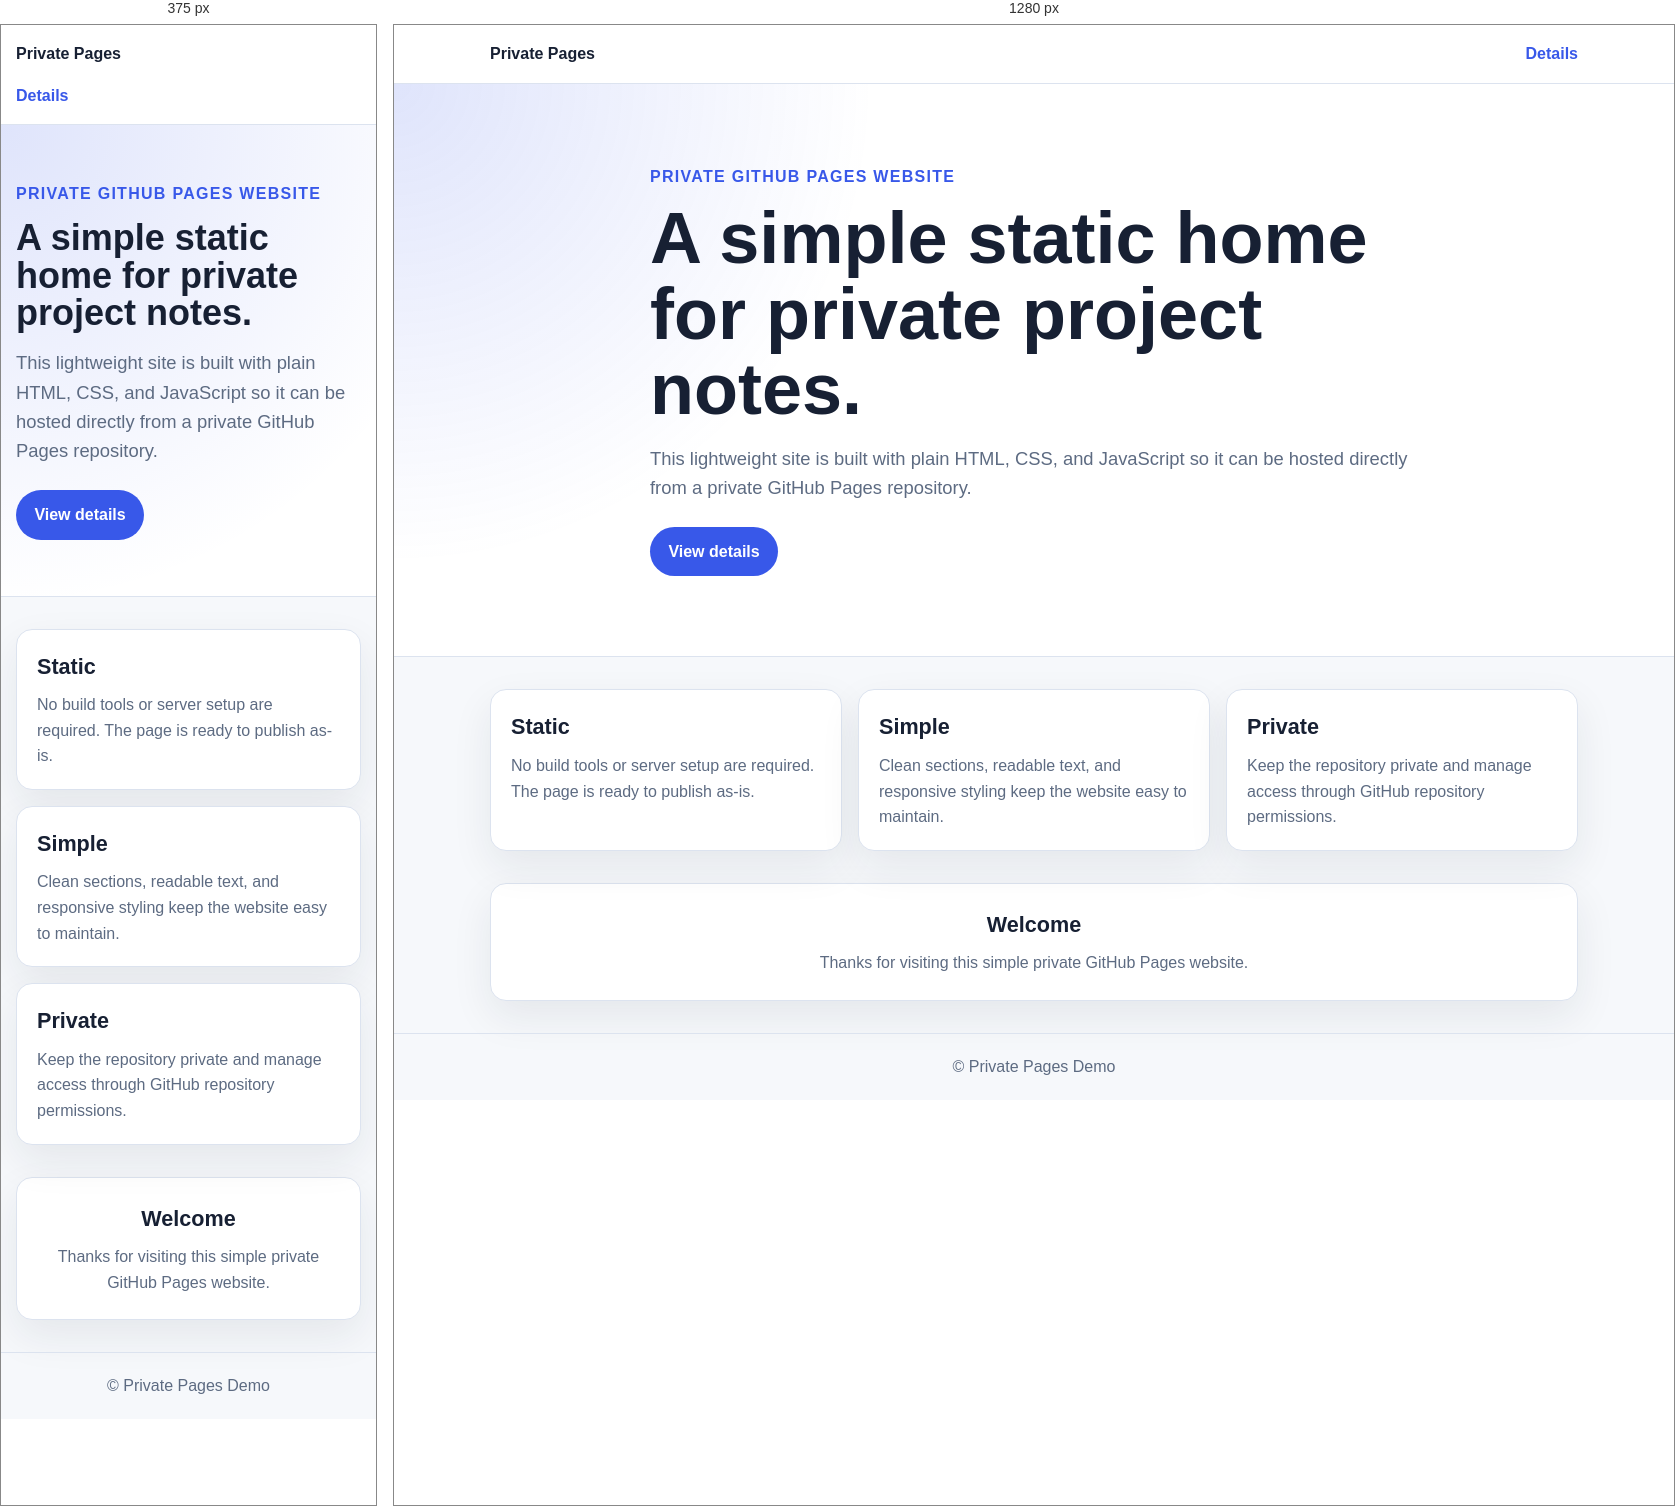
Rendered at 375 px and 1280 px, left to right.

<!-- file: index.html -->
<!doctype html>
<html lang="en">
  <head>
    <meta charset="utf-8">
    <meta name="viewport" content="width=device-width, initial-scale=1">
    <title>Private Pages Demo</title>
    <link rel="stylesheet" href="styles.css">
  </head>
  <body>
    <a class="skip-link" href="#main-content">Skip to content</a>

    <header class="site-header">
      <nav class="container nav" aria-label="Primary navigation">
        <p class="logo">Private Pages</p>
        <a class="nav-link" href="#details">Details</a>
      </nav>
    </header>

    <main id="main-content">
      <section class="hero">
        <div class="container hero-content">
          <p class="eyebrow">Private GitHub Pages Website</p>
          <h1>A simple static home for private project notes.</h1>
          <p class="intro">
            This lightweight site is built with plain HTML, CSS, and JavaScript so it can be
            hosted directly from a private GitHub Pages repository.
          </p>
          <a class="button" href="#details">View details</a>
        </div>
      </section>

      <section id="details" class="container cards" aria-label="Website details">
        <article class="card">
          <h2>Static</h2>
          <p>No build tools or server setup are required. The page is ready to publish as-is.</p>
        </article>
        <article class="card">
          <h2>Simple</h2>
          <p>Clean sections, readable text, and responsive styling keep the website easy to maintain.</p>
        </article>
        <article class="card">
          <h2>Private</h2>
          <p>Keep the repository private and manage access through GitHub repository permissions.</p>
        </article>
      </section>

      <section id="welcome" class="container welcome">
        <h2>Welcome</h2>
        <p>Thanks for visiting this simple private GitHub Pages website.</p>
      </section>
    </main>

    <footer class="site-footer">
      <div class="container">
        <p>&copy; <span id="year"></span> Private Pages Demo</p>
      </div>
    </footer>

    <script src="script.js"></script>
  </body>
</html>


/* @media block from styles.css */
@media (max-width: 40rem) {
  .hero-content {
    padding: 3.5rem 0;
  }

  .nav {
    align-items: flex-start;
    flex-direction: column;
  }
}